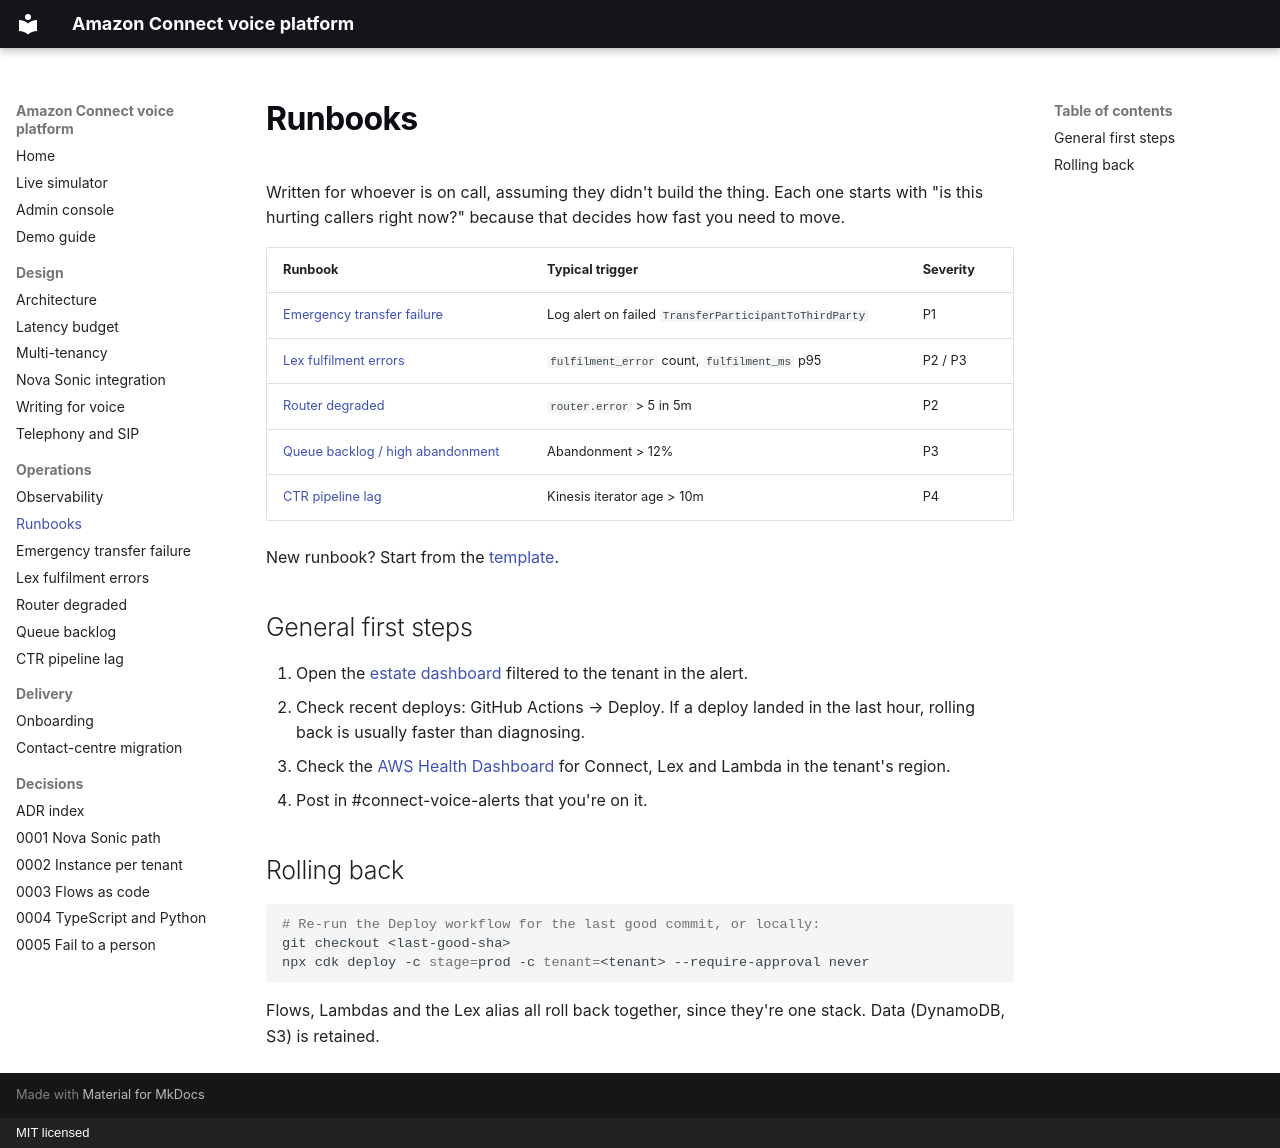

repository: rexhinokovaci/amazon-connect-voice-platform · page: runbooks/index.html · generator: mkdocs · copyright: MIT licensed

# Runbooks

Written for whoever is on call, assuming they didn't build the thing. Each one starts with "is this hurting callers right now?" because that decides how fast you need to move.

| Runbook | Typical trigger | Severity |
|---|---|---|
| [Emergency transfer failure](emergency-transfer-failure.md) | Log alert on failed `TransferParticipantToThirdParty` | P1 |
| [Lex fulfilment errors](lex-fulfilment-errors.md) | `fulfilment_error` count, `fulfilment_ms` p95 | P2 / P3 |
| [Router degraded](router-degraded.md) | `router.error` > 5 in 5m | P2 |
| [Queue backlog / high abandonment](queue-backlog.md) | Abandonment > 12% | P3 |
| [CTR pipeline lag](ctr-pipeline-lag.md) | Kinesis iterator age > 10m | P4 |

New runbook? Start from the [template](template.md).

## General first steps

1. Open the [estate dashboard](https://app.datadoghq.eu/dashboard/lists?q=connect%20voice) filtered to the tenant in the alert.
2. Check recent deploys: GitHub Actions → Deploy. If a deploy landed in the last hour, rolling back is usually faster than diagnosing.
3. Check the [AWS Health Dashboard](https://health.aws.amazon.com/health/status) for Connect, Lex and Lambda in the tenant's region.
4. Post in #connect-voice-alerts that you're on it.

## Rolling back

```bash
# Re-run the Deploy workflow for the last good commit, or locally:
git checkout <last-good-sha>
npx cdk deploy -c stage=prod -c tenant=<tenant> --require-approval never
```

Flows, Lambdas and the Lex alias all roll back together, since they're one stack. Data (DynamoDB, S3) is retained.
